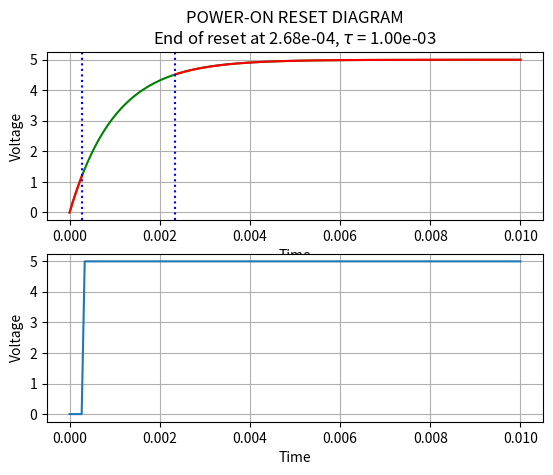

The matplotlib source for this figure:
import numpy as np
import matplotlib.pyplot as plt


def RC_Output(t, R=10E3, C=100E-9, Vin=5.0):
    tau = R*C
    Vout = Vin*(1-np.exp(-t/tau))
    return Vout, tau

def RC_63(t, R=10E3, C=100E-9, Vin=5.0):
    tau = R*C
    tangent = t/tau
    return tangent


if __name__ == '__main__':
    #region Setup
    N = 150
    t = np.linspace(0, 10E-3, N)
    V_HTH = 4.5
    V_LTH = 1.3
    Vin = 5.0
    #endregion

    #region Simulation & Testing
    noise_pwr = 0.01
    noise = (noise_pwr**2)*np.random.randn(N)
    V, tau_value = RC_Output(t, Vin=Vin)
    V = V + noise
    RESET_idx = np.where(V<V_LTH)[0]
    RUNNING_idx = np.where(V>V_HTH)[0]
    Time_EOR = t[RESET_idx][-1]
    Time_SOR = t[RUNNING_idx][0]
    VLogic = np.zeros(len(RESET_idx))
    VLogic = Vin*np.append(VLogic, np.ones(N-len(RESET_idx)))
    #endregion

    #region Simulation plotting
    plt.subplot(2, 1, 1)
    plt.plot(t, V, 'g')
    plt.plot(t[RESET_idx], V[RESET_idx], 'r-')
    plt.plot(t[RUNNING_idx], V[RUNNING_idx], 'r-')
    plt.axvline(Time_EOR, color='b', linestyle=':')
    plt.axvline(Time_SOR, color='b', linestyle=':')
    plt.grid('on')
    plt.ylabel('Voltage')
    plt.xlabel('Time')
    plt.title('POWER-ON RESET DIAGRAM\nEnd of reset at %6.2e, $\\tau$ = %6.2e'%(Time_EOR,tau_value))

    plt.subplot(2, 1, 2)
    plt.plot(t, VLogic)
    plt.grid('on')
    plt.ylabel('Voltage')
    plt.xlabel('Time')

    plt.show()
    #endregion
